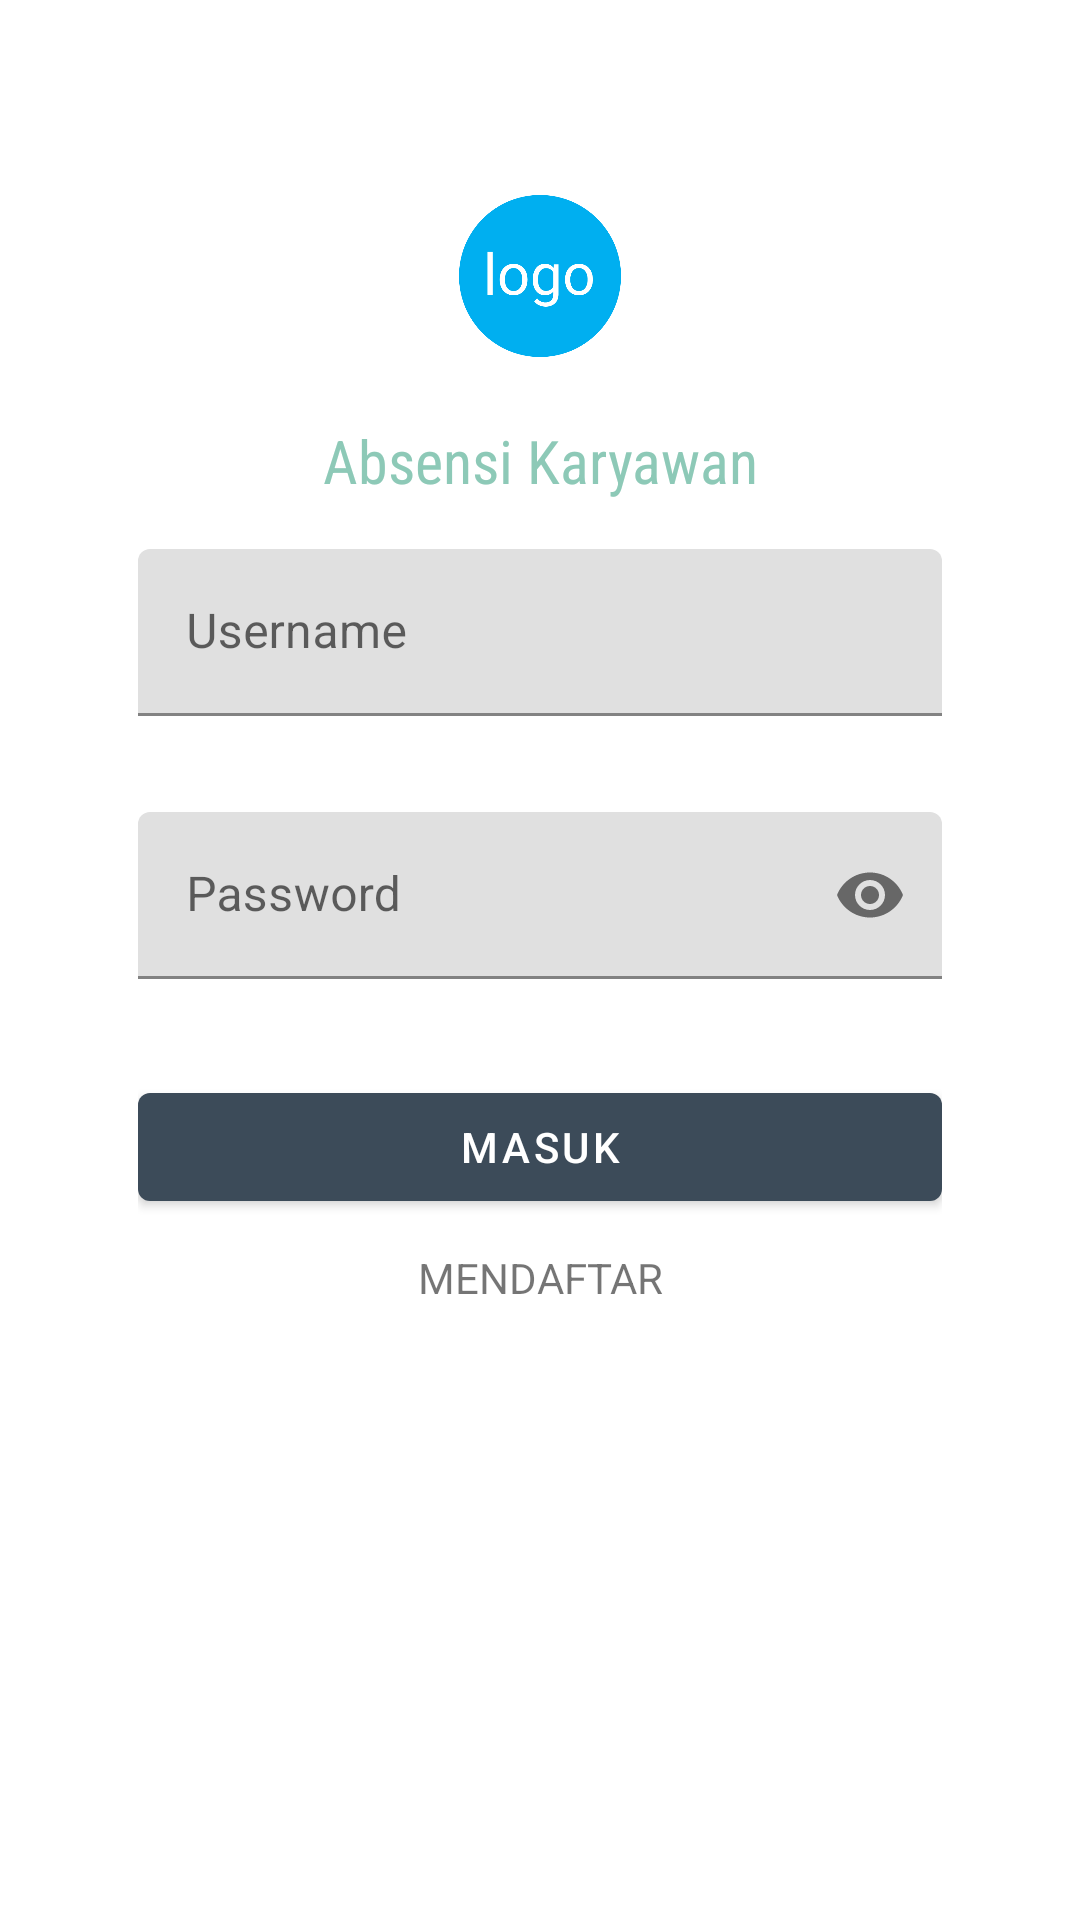

Reconstruct the res/layout file that produces this screen, plus the resources it refers to.
<!-- AndroidManifest.xml: activity theme AppTheme.NoActionBarStatusBar -->
<!-- res/layout/activity_login.xml -->
<?xml version="1.0" encoding="utf-8"?>
<androidx.constraintlayout.widget.ConstraintLayout
    xmlns:android="http://schemas.android.com/apk/res/android"
    xmlns:app="http://schemas.android.com/apk/res-auto"
    xmlns:tools="http://schemas.android.com/tools"
    android:layout_width="match_parent"
    android:layout_height="match_parent"
    tools:context=".LoginActivity">

    <androidx.core.widget.NestedScrollView
        android:orientation="vertical"
        android:background="@color/colorWindowBackgroundWhite"
        android:layout_width="match_parent"
        android:layout_height="match_parent">

        <RelativeLayout
            android:layout_width="match_parent"
            android:layout_height="match_parent">
            <LinearLayout
                android:layout_centerHorizontal="true"
                android:layout_centerVertical="true"
                android:orientation="vertical"
                android:layout_width="300dp"
                android:layout_height="match_parent">


                <ImageView
                    android:src="@drawable/logo"
                    android:padding="5dp"
                    android:layout_marginTop="60dp"
                    android:layout_gravity="center"
                    android:layout_width="64dp"
                    android:layout_height="64dp"/>

                <TextView
                    android:fontFamily="sans-serif-condensed"
                    android:layout_marginTop="@dimen/activity_vertical_margin"
                    android:textAppearance="@style/TextAppearance.AppCompat.Title"
                    android:layout_gravity="center"
                    android:gravity="center"
                    android:textColor="#8dc9b7"
                    android:layout_width="wrap_content"
                    android:layout_height="wrap_content"
                    android:text="Absensi Karyawan"/>


                <com.google.android.material.textfield.TextInputLayout
                    style="@style/Widget.MaterialComponents.TextInputLayout.FilledBox"
                    android:layout_width="match_parent"
                    android:layout_height="wrap_content"
                    android:layout_margin="@dimen/activity_vertical_margin"
                    app:endIconMode="clear_text"
                    android:hint="Username">

                    <com.google.android.material.textfield.TextInputEditText
                        android:id="@+id/editUsername"
                        android:layout_width="match_parent"
                        android:layout_height="wrap_content"
                        android:inputType="textEmailAddress"
                        android:maxLines="1" />
                </com.google.android.material.textfield.TextInputLayout>

                <com.google.android.material.textfield.TextInputLayout
                    style="@style/Widget.MaterialComponents.TextInputLayout.FilledBox"
                    android:layout_width="match_parent"
                    android:layout_height="wrap_content"
                    android:layout_margin="@dimen/activity_vertical_margin"
                    app:endIconMode="password_toggle"
                    android:hint="Password">

                    <com.google.android.material.textfield.TextInputEditText
                        android:id="@+id/editPassword"
                        android:inputType="textPassword"
                        android:layout_width="match_parent"
                        android:layout_height="wrap_content" />
                </com.google.android.material.textfield.TextInputLayout>


                <LinearLayout
                    android:orientation="vertical"
                    android:layout_margin="@dimen/activity_vertical_margin"
                    android:layout_width="match_parent"
                    android:layout_height="wrap_content">


                    <com.google.android.material.button.MaterialButton
                        android:id="@+id/actSignIn"
                        android:layout_width="match_parent"
                        android:layout_height="wrap_content"
                        android:layout_alignParentEnd="true"
                        android:layout_alignParentRight="true"
                        android:text="MASUK" />

                    <TextView
                        android:id="@+id/actSignUp"
                        android:layout_width="match_parent"
                        android:layout_height="wrap_content"
                        android:padding="10dp"
                        android:textAlignment="center"
                        android:layout_alignParentEnd="true"
                        android:layout_alignParentRight="true"
                        android:text="MENDAFTAR" />

                </LinearLayout>

            </LinearLayout>
        </RelativeLayout>
    </androidx.core.widget.NestedScrollView>

</androidx.constraintlayout.widget.ConstraintLayout>
<!-- resources referenced by this layout -->
<resources>
  <color name="colorWindowBackgroundWhite">#ffffffff</color>
  <dimen name="activity_vertical_margin">16.0dip</dimen>
  <!-- drawable logo: png bitmap (drawable, 13198 bytes) -->
  <style name="AppTheme.NoActionBarStatusBar">
          <item name="windowActionBar">false</item>
          <item name="windowNoTitle">true</item>
          <item name="android:windowFullscreen">true</item>
      </style>
</resources>
